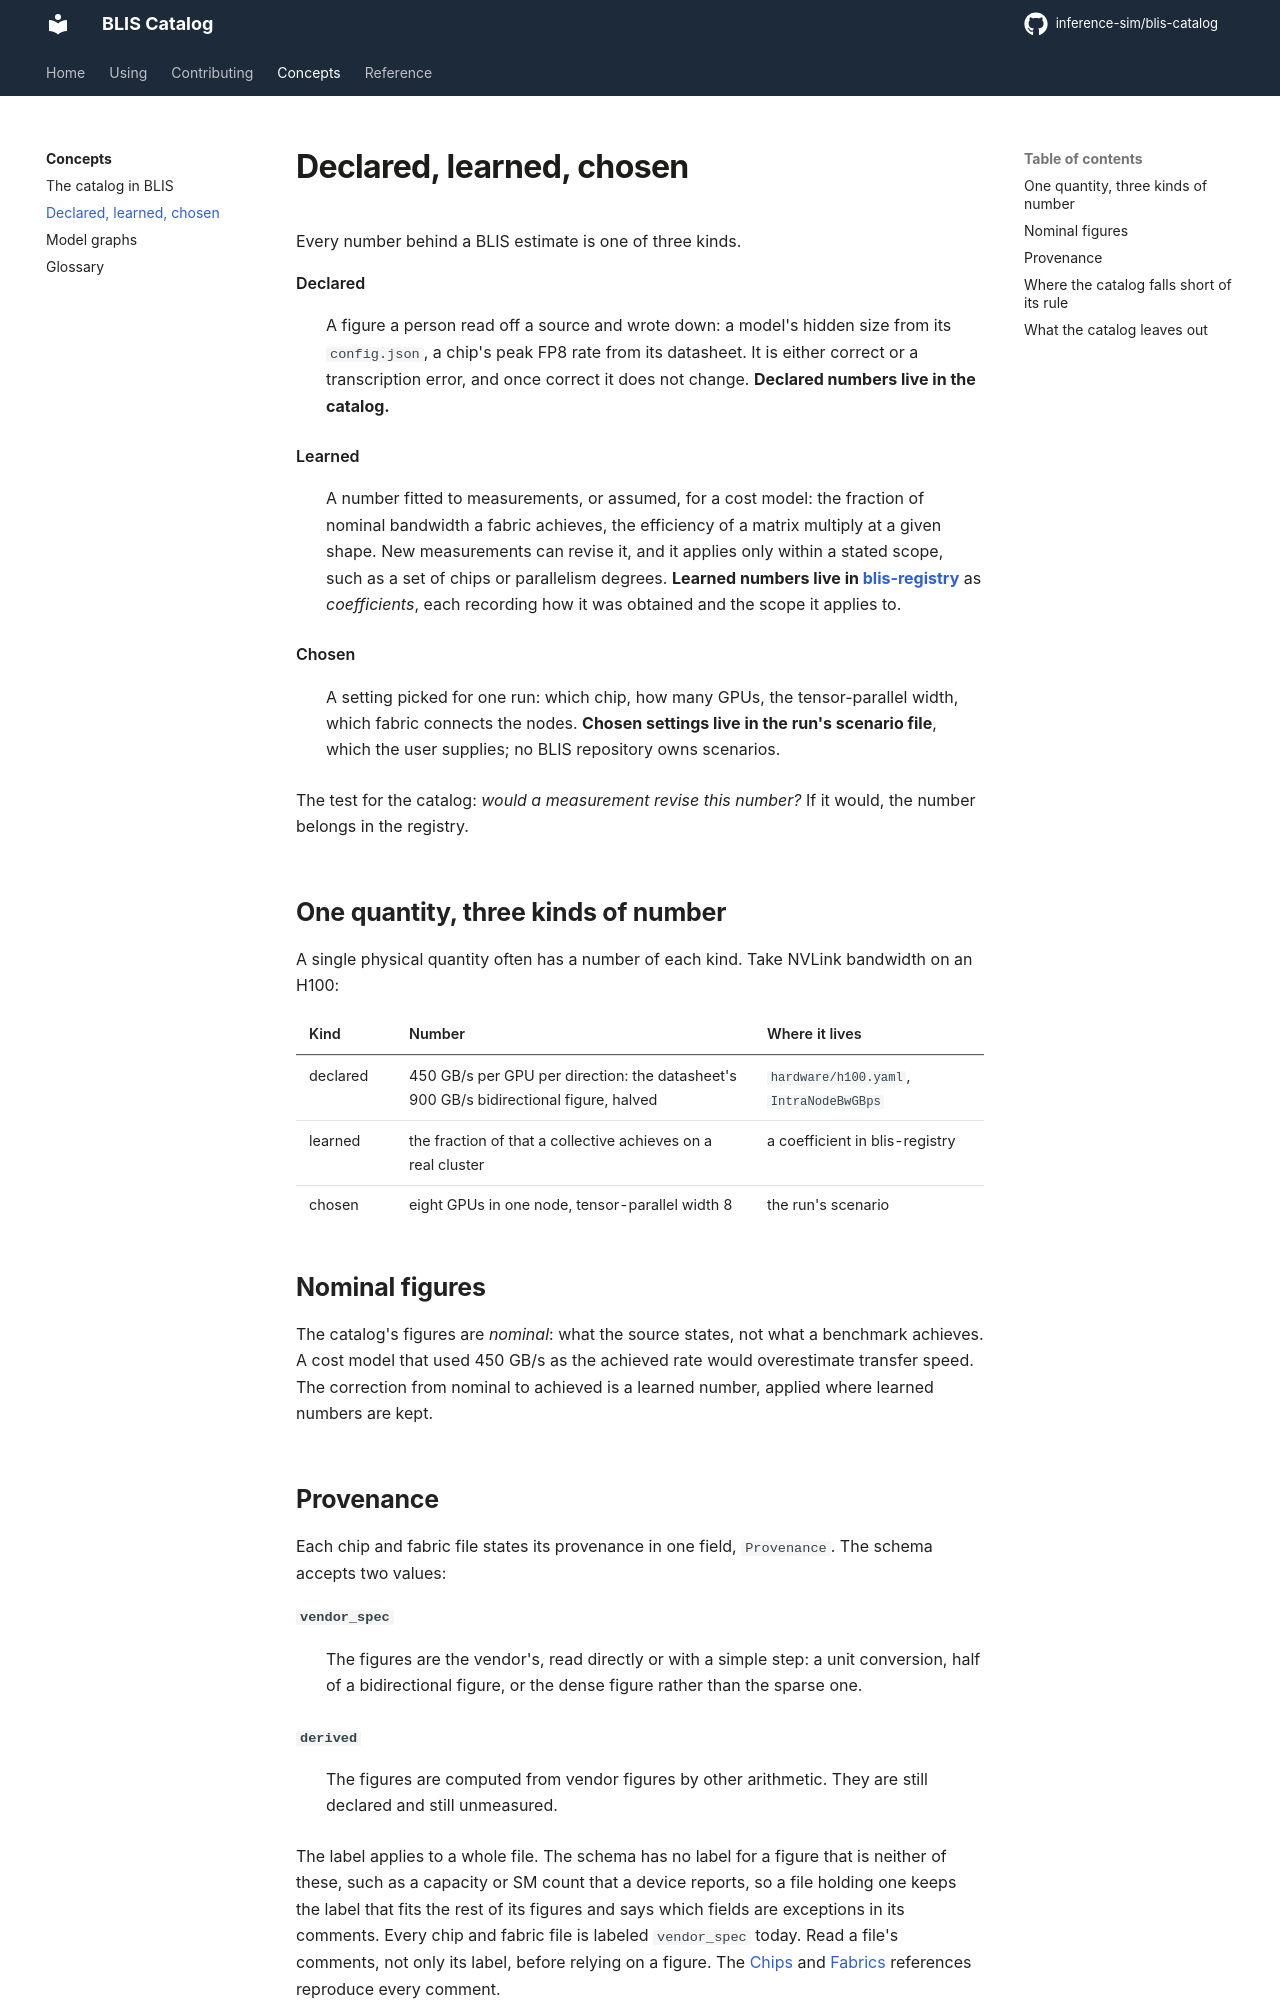

repository: inference-sim/blis-catalog · page: 0.2/concepts/declared-facts/index.html · generator: mkdocs

# Declared, learned, chosen

Every number behind a BLIS estimate is one of three kinds.

Declared
:   A figure a person read off a source and wrote down: a model's hidden size from its `config.json`, a chip's peak FP8 rate from its datasheet. It is either correct or a transcription error, and once correct it does not change. **Declared numbers live in the catalog.**

Learned
:   A number fitted to measurements, or assumed, for a cost model: the fraction of nominal bandwidth a fabric achieves, the efficiency of a matrix multiply at a given shape. New measurements can revise it, and it applies only within a stated scope, such as a set of chips or parallelism degrees. **Learned numbers live in [blis-registry](https://github.com/inference-sim/blis-registry)** as *coefficients*, each recording how it was obtained and the scope it applies to.

Chosen
:   A setting picked for one run: which chip, how many GPUs, the tensor-parallel width, which fabric connects the nodes. **Chosen settings live in the run's scenario file**, which the user supplies; no BLIS repository owns scenarios.

The test for the catalog: *would a measurement revise this number?* If it would, the number belongs in the registry.

## One quantity, three kinds of number

A single physical quantity often has a number of each kind. Take NVLink bandwidth on an H100:

| Kind | Number | Where it lives |
| :--- | :--- | :--- |
| declared | 450 GB/s per GPU per direction: the datasheet's 900 GB/s bidirectional figure, halved | `hardware/h100.yaml`, `IntraNodeBwGBps` |
| learned | the fraction of that a collective achieves on a real cluster | a coefficient in blis-registry |
| chosen | eight GPUs in one node, tensor-parallel width 8 | the run's scenario |

## Nominal figures

The catalog's figures are *nominal*: what the source states, not what a benchmark achieves. A cost model that used 450 GB/s as the achieved rate would overestimate transfer speed. The correction from nominal to achieved is a learned number, applied where learned numbers are kept.

## Provenance

Each chip and fabric file states its provenance in one field, `Provenance`. The schema accepts two values:

`vendor_spec`
:   The figures are the vendor's, read directly or with a simple step: a unit conversion, half of a bidirectional figure, or the dense figure rather than the sparse one.

`derived`
:   The figures are computed from vendor figures by other arithmetic. They are still declared and still unmeasured.

The label applies to a whole file. The schema has no label for a figure that is neither of these, such as a capacity or SM count that a device reports, so a file holding one keeps the label that fits the rest of its figures and says which fields are exceptions in its comments. Every chip and fabric file is labeled `vendor_spec` today. Read a file's comments, not only its label, before relying on a figure. The [Chips](../reference/hardware.md#sources) and [Fabrics](../reference/networks.md#sources) references reproduce every comment.
